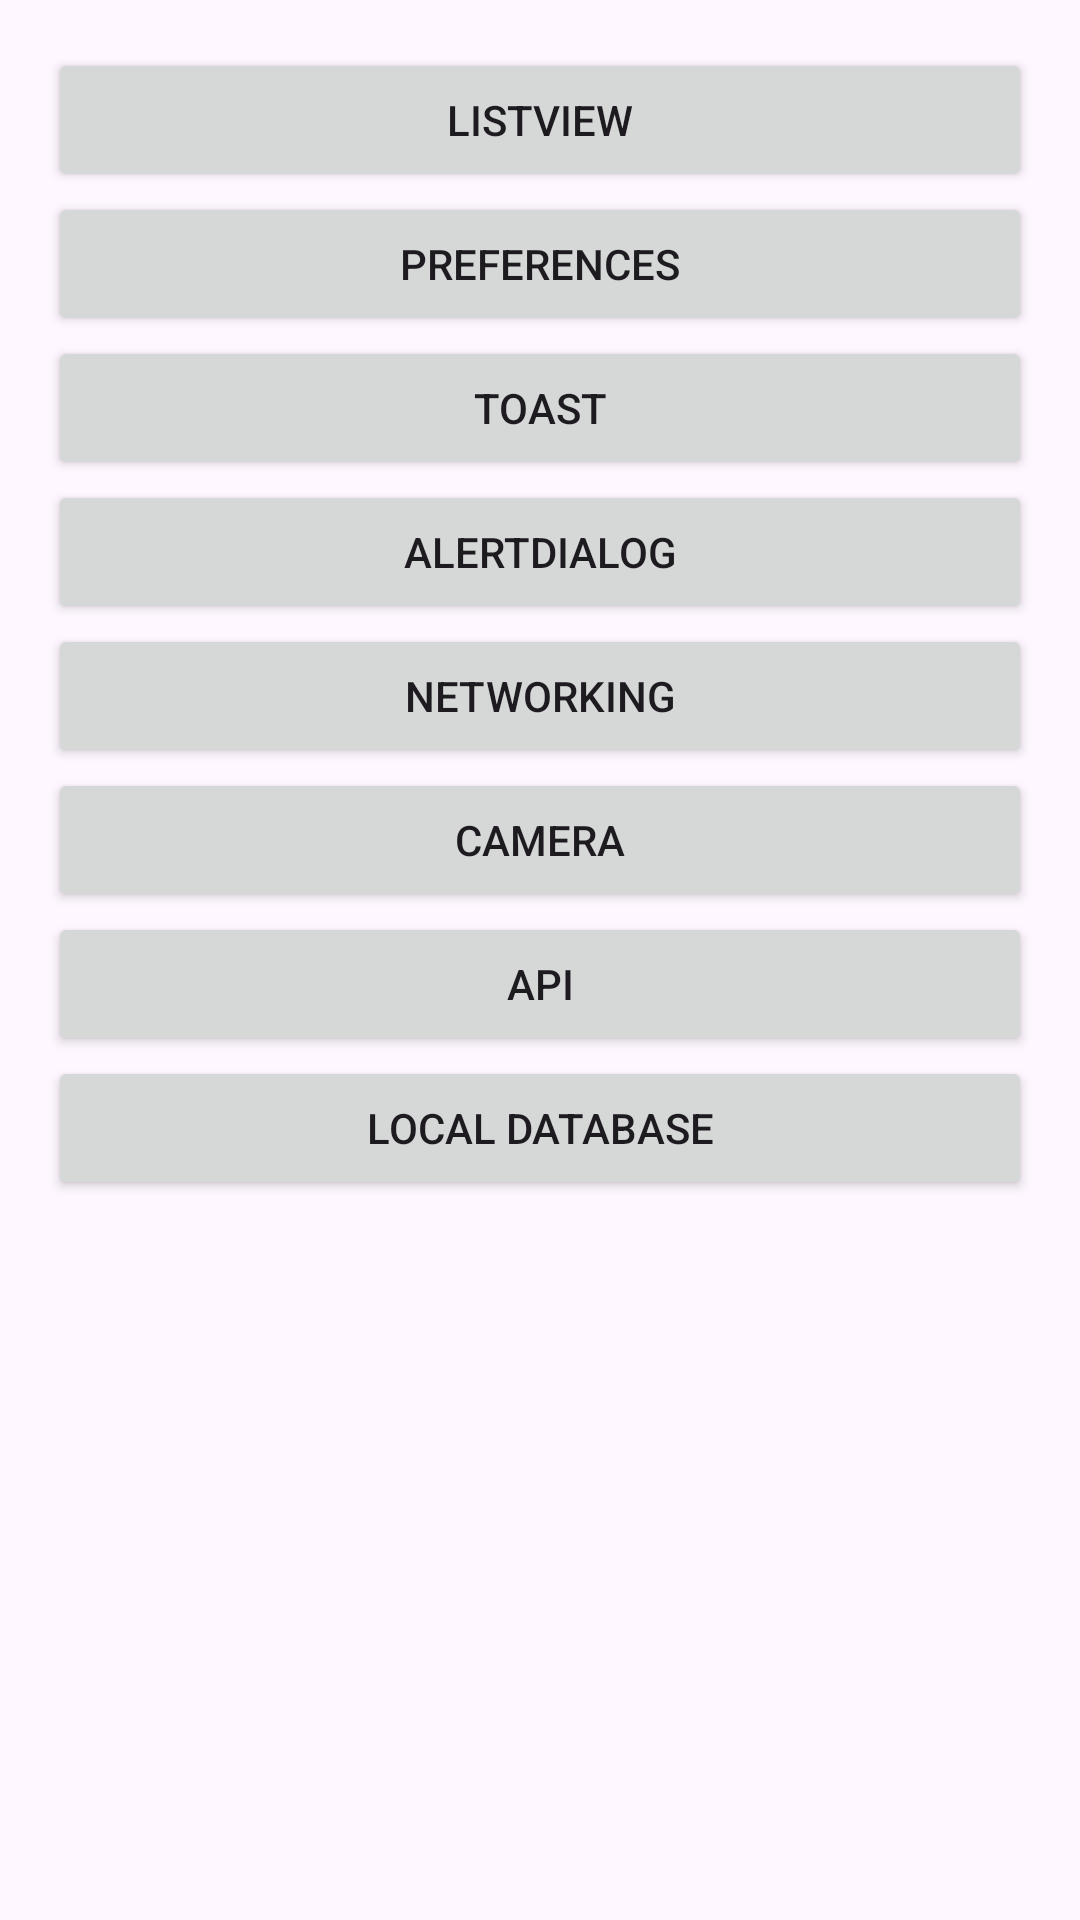

Reconstruct the res/layout file that produces this screen, plus the resources it refers to.
<!-- AndroidManifest.xml: application theme Theme.AzisUAS -->
<!-- res/layout/activity_home.xml -->
<?xml version="1.0" encoding="utf-8"?>
<LinearLayout xmlns:android="http://schemas.android.com/apk/res/android"
    android:layout_width="match_parent"
    android:layout_height="match_parent"
    android:orientation="vertical"
    android:padding="16dp">

    <Button
        android:id="@+id/btnListView"
        android:layout_width="match_parent"
        android:layout_height="wrap_content"
        android:text="ListView" />

    <Button
        android:id="@+id/btnPreferences"
        android:layout_width="match_parent"
        android:layout_height="wrap_content"
        android:text="Preferences" />

    <Button
        android:id="@+id/btnToast"
        android:layout_width="match_parent"
        android:layout_height="wrap_content"
        android:text="Toast" />

    <Button
        android:id="@+id/btnAlertDialog"
        android:layout_width="match_parent"
        android:layout_height="wrap_content"
        android:text="AlertDialog" />

    <Button
        android:id="@+id/btnNetworking"
        android:layout_width="match_parent"
        android:layout_height="wrap_content"
        android:text="Networking" />

    <Button
        android:id="@+id/btnCamera"
        android:layout_width="match_parent"
        android:layout_height="wrap_content"
        android:text="Camera" />
    <Button
        android:id="@+id/btnApi"
        android:layout_width="match_parent"
        android:layout_height="wrap_content"
        android:text="API" />
    <Button
        android:id="@+id/btnDatabase"
        android:layout_width="match_parent"
        android:layout_height="wrap_content"
        android:text="Local Database" />
</LinearLayout>
<!-- resources referenced by this layout -->
<resources>
  <style name="Theme.AzisUAS" parent="Base.Theme.AzisUAS" />
  <style name="Base.Theme.AzisUAS" parent="Theme.Material3.DayNight.NoActionBar">
          
          
      </style>
</resources>
